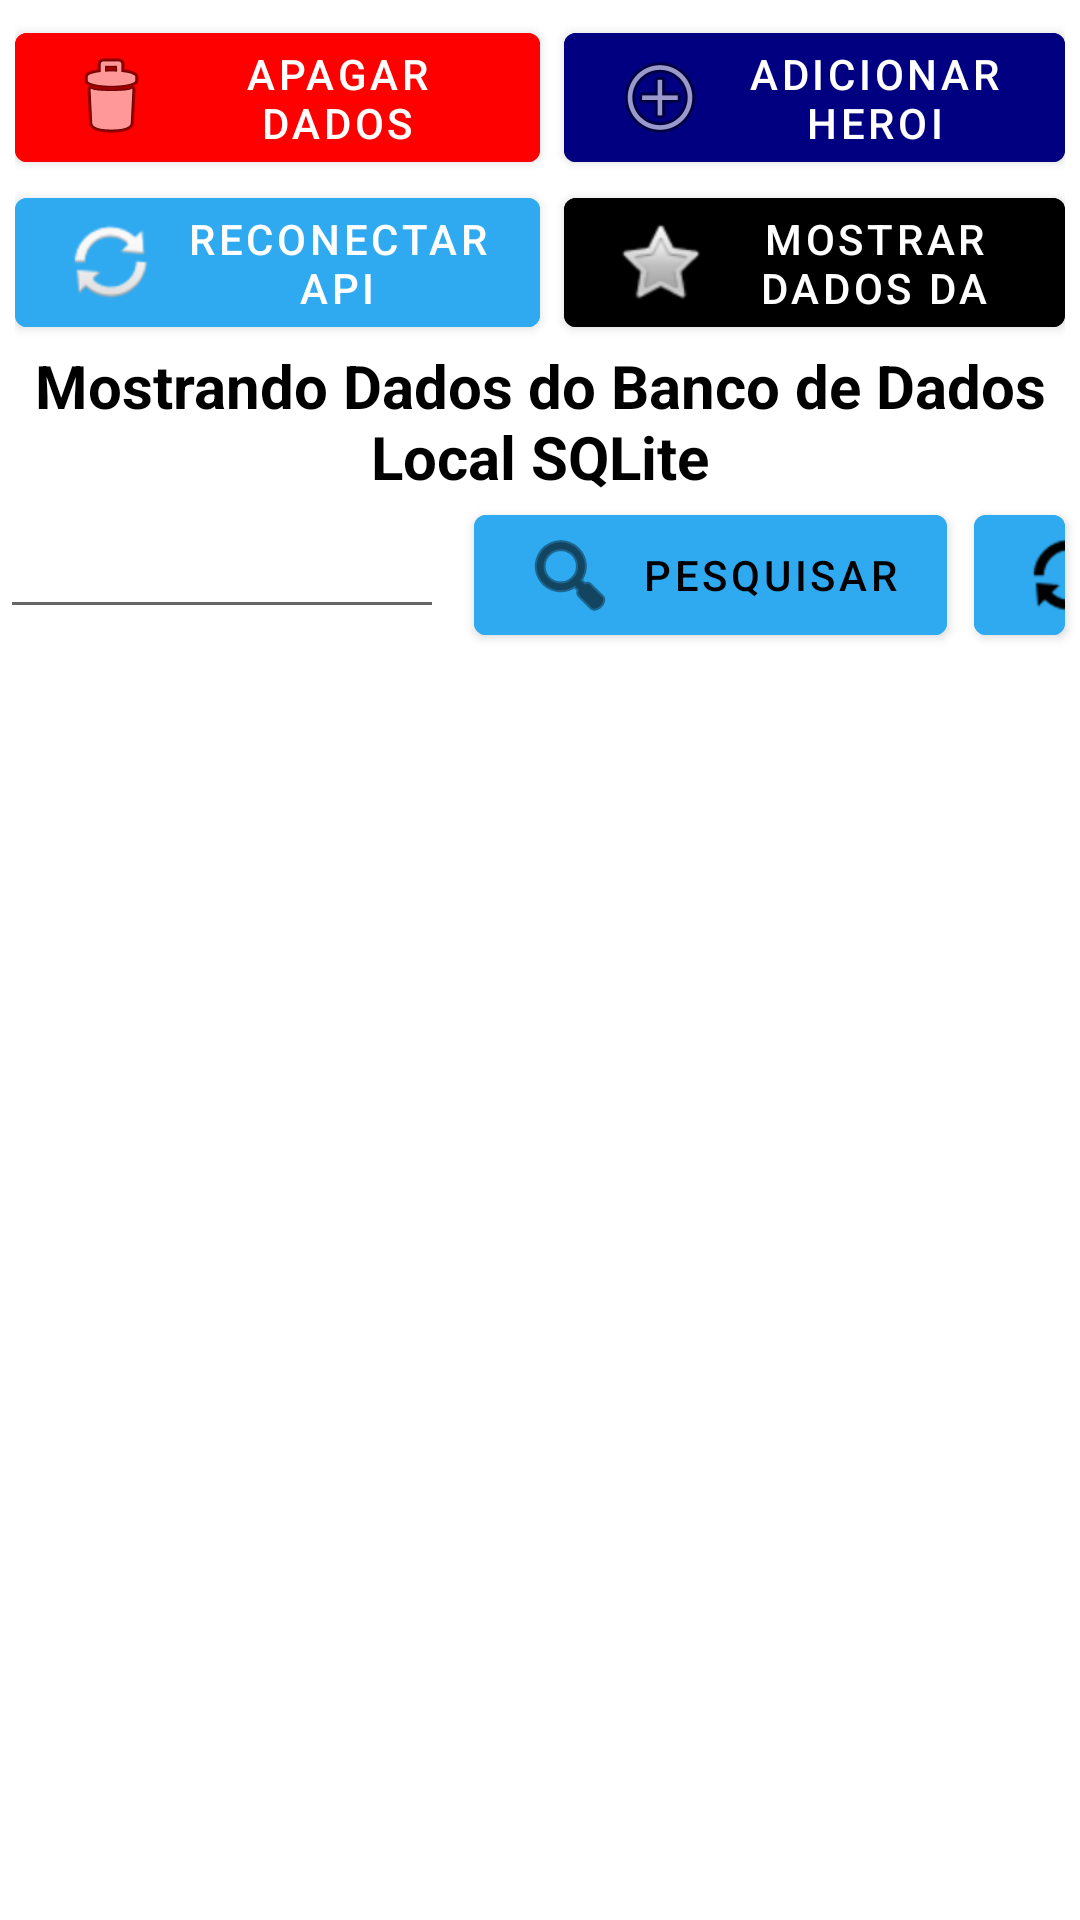

Layout XML and referenced resources for this Android screen:
<!-- AndroidManifest.xml: application theme Theme.SuperHero -->
<!-- res/layout/activity_mostra_dados_banco.xml -->
<?xml version="1.0" encoding="utf-8"?>
<androidx.constraintlayout.widget.ConstraintLayout xmlns:android="http://schemas.android.com/apk/res/android"
    xmlns:app="http://schemas.android.com/apk/res-auto"
    android:id="@+id/activity_mostra_dados_banco"
    android:layout_width="match_parent"
    android:layout_height="match_parent">

    <LinearLayout
        android:layout_width="match_parent"
        android:layout_height="match_parent"
        android:orientation="vertical">

        <LinearLayout
            android:layout_width="match_parent"
            android:layout_height="wrap_content"
            android:layout_marginStart="5dp"
            android:layout_marginTop="5dp"
            android:layout_marginEnd="5dp">

            <Button
                android:id="@+id/button_ApagarDadosSQLite"
                android:layout_width="175dp"
                android:layout_height="55dp"
                android:layout_gravity="center"
                android:backgroundTint="@color/red"
                android:drawableLeft="@android:drawable/ic_menu_delete"
                android:text="Apagar dados"></Button>

            <Button
                android:id="@+id/button_AdicionarSuperHero"
                android:layout_width="wrap_content"
                android:layout_height="55dp"
                android:layout_gravity="center"
                android:layout_marginStart="8dp"
                android:backgroundTint="@color/AzulNavy"
                android:drawableLeft="@android:drawable/ic_menu_add"
                android:text="Adicionar Heroi"></Button>

        </LinearLayout>

        <LinearLayout
            android:layout_width="match_parent"
            android:layout_height="wrap_content"
            android:layout_marginStart="5dp"
            android:layout_marginEnd="5dp">

            <Button
                android:id="@+id/button_ReconectarAPI"
                android:layout_width="175dp"
                android:layout_height="55dp"
                android:layout_gravity="center"
                android:backgroundTint="@color/AzulPesquisar"
                android:drawableLeft="@android:drawable/ic_popup_sync"
                android:text="Reconectar API"></Button>

            <Button
                android:id="@+id/button_MostrarDadosAPI"
                android:layout_width="wrap_content"
                android:layout_height="55dp"
                android:layout_gravity="center"
                android:layout_marginStart="8dp"
                android:backgroundTint="@color/black"
                android:drawableLeft="@android:drawable/btn_star"
                android:text="Mostrar Dados da API"></Button>

        </LinearLayout>

        <TextView
            android:layout_width="match_parent"
            android:layout_height="wrap_content"
            android:gravity="center"
            android:text="Mostrando Dados do Banco de Dados Local SQLite"
            android:textSize="20dp"
            android:textStyle="bold"></TextView>

        <LinearLayout
            android:layout_width="match_parent"
            android:layout_height="wrap_content">

            <EditText
                android:id="@+id/editText_CampoDePesquisa"
                android:layout_width="148dp"
                android:layout_height="wrap_content"
                android:ems="10"
                android:gravity="center"
                android:inputType="number"
                android:text=""
                android:textSize="20dp"
                android:textStyle="normal"></EditText>

            <Button
                android:id="@+id/button_PesquisarSuperHeroBanco"
                android:layout_width="wrap_content"
                android:layout_height="wrap_content"
                android:layout_gravity="center"
                android:layout_marginStart="10dp"
                android:layout_marginEnd="9dp"
                android:backgroundTint="@color/AzulPesquisar"
                android:drawableLeft="@android:drawable/ic_menu_search"
                android:text="Pesquisar"
                android:drawableTint="@color/black"
                android:textColor="@color/black"></Button>

            <Button
                android:id="@+id/button_RecarregarListaSuperHero"
                android:layout_width="wrap_content"
                android:layout_height="wrap_content"
                android:layout_gravity="center"
                android:layout_marginEnd="5dp"
                android:backgroundTint="@color/AzulPesquisar"
                android:drawableLeft="@android:drawable/ic_popup_sync"
                android:drawableTint="@color/black"
                android:textSize="12dp"
                android:textColor="@color/black"></Button>

        </LinearLayout>

        <androidx.recyclerview.widget.RecyclerView
            android:id="@+id/reciclerView_mostraDadosBanco"
            android:layout_width="match_parent"
            android:layout_height="wrap_content"></androidx.recyclerview.widget.RecyclerView>

    </LinearLayout>

</androidx.constraintlayout.widget.ConstraintLayout>
<!-- resources referenced by this layout -->
<resources>
  <color name="AzulNavy">#000080</color>
  <color name="AzulPesquisar">#2faaf0</color>
  <color name="black">#FF000000</color>
  <color name="red">#FFFF0000</color>
  <style name="Theme.SuperHero" parent="Theme.MaterialComponents.DayNight.DarkActionBar">
          
          <item name="colorPrimary">@color/purple_500</item>
          <item name="colorPrimaryVariant">@color/purple_700</item>
          <item name="colorOnPrimary">@color/white</item>
          
          <item name="colorSecondary">@color/teal_200</item>
          <item name="colorSecondaryVariant">@color/teal_700</item>
          <item name="colorOnSecondary">@color/black</item>
          
          <item name="android:statusBarColor" tools:targetApi="l">@color/black</item>
          
          <item name="android:textColor">@color/black</item>
      </style>
  <color name="purple_500">#FF6200EE</color>
  <color name="purple_700">#FF3700B3</color>
  <color name="white">#FFFFFFFF</color>
  <color name="teal_200">#FF03DAC5</color>
  <color name="teal_700">#FF018786</color>
</resources>
